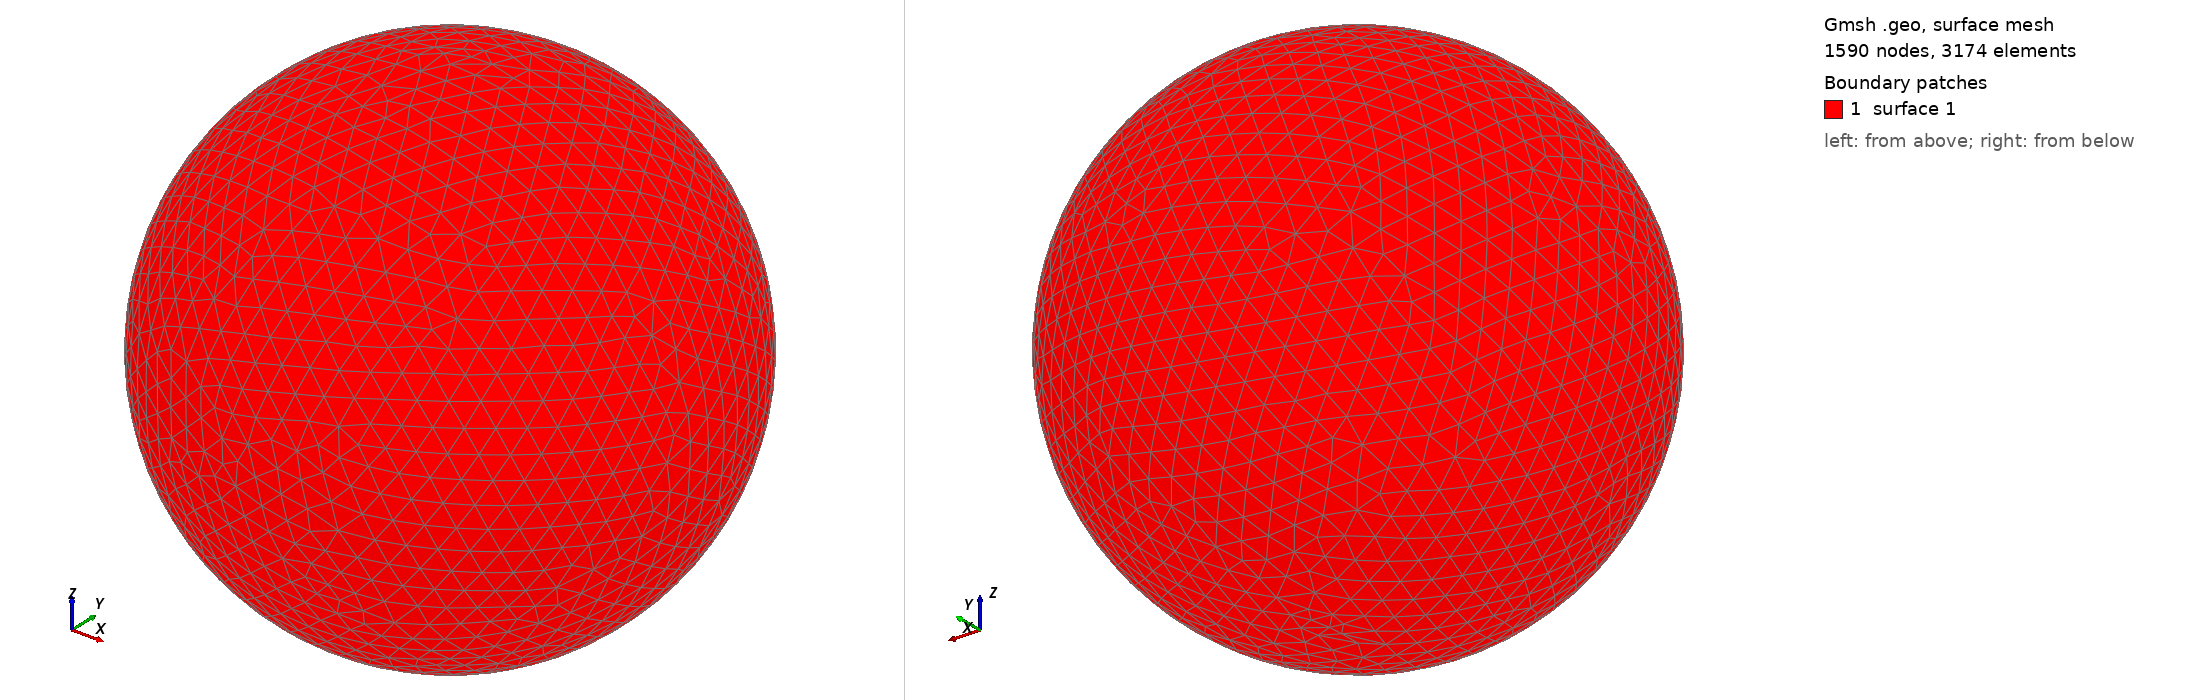

Gmsh geometry script, surface-meshed: 1590 nodes, 3174 surface elements. Boundary patches (legend numbers): 1 surface 1. Left view from above one corner, right view from below the opposite corner. The script declares no physical surfaces, so the legend lists its geometric surfaces. The drawing asked Gmsh for element sizes between 1% and 20% of the model's largest extent; the script's own settings can give other sizes.

=== shot1457.geo (drawn) ===
SetFactory("OpenCASCADE");
Point(1) = {0,0,0,0};
Sphere(1) = {0,0,0,0.05104000};
MeshSize{ PointsOf{ Surface{:}; } } = 0.005104000;
Mesh.ElementOrder=1;
Mesh.Format=39;
